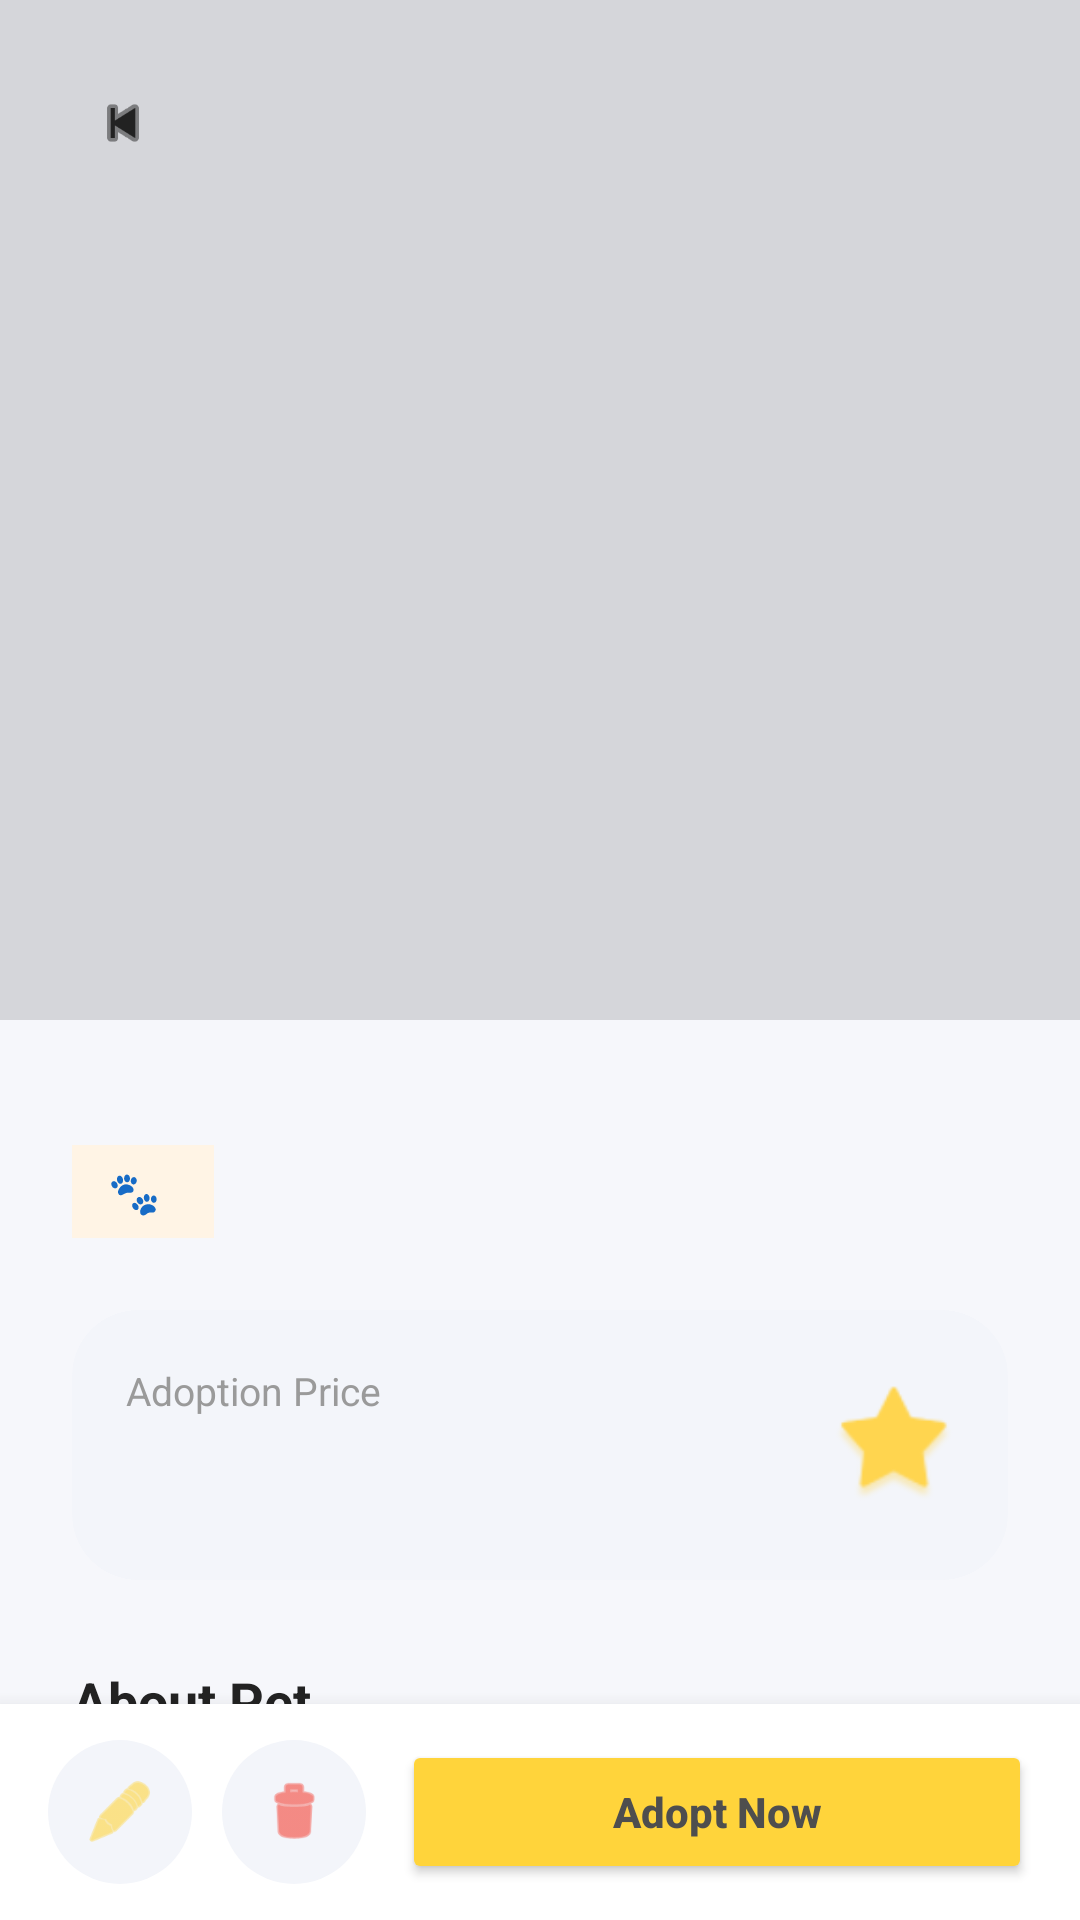

The Android layout XML behind this screen, and the referenced resources:
<!-- AndroidManifest.xml: application theme Theme.Pawpatrol -->
<!-- res/layout/activity_detail_animal.xml -->
<?xml version="1.0" encoding="utf-8"?>
<androidx.coordinatorlayout.widget.CoordinatorLayout
    xmlns:android="http://schemas.android.com/apk/res/android"
    xmlns:app="http://schemas.android.com/apk/res-auto"
    xmlns:tools="http://schemas.android.com/tools"
    android:layout_width="match_parent"
    android:layout_height="match_parent"
    android:background="#F6F7FB">

    
    <ScrollView
        android:layout_width="match_parent"
        android:layout_height="match_parent"
        android:fillViewport="true"
        android:scrollbars="none">

        <LinearLayout
            android:layout_width="match_parent"
            android:layout_height="wrap_content"
            android:orientation="vertical">

            
            <FrameLayout
                android:layout_width="match_parent"
                android:layout_height="340dp">

                <ImageView
                    android:id="@+id/imgDetailPet"
                    android:layout_width="match_parent"
                    android:layout_height="match_parent"
                    android:scaleType="centerCrop"
                    tools:src="@drawable/ic_launcher_background" />

                
                <View
                    android:layout_width="match_parent"
                    android:layout_height="match_parent"
                    android:background="#22000000"/>

                
                <ImageView
                    android:id="@+id/btnBack"
                    android:layout_width="42dp"
                    android:layout_height="42dp"
                    android:layout_margin="20dp"
                    android:padding="10dp"
                    android:background="@drawable/bg_circle_white"
                    android:src="@android:drawable/ic_media_previous"
                    app:tint="#222222"/>
            </FrameLayout>

            
            <LinearLayout
                android:layout_width="match_parent"
                android:layout_height="wrap_content"
                android:layout_marginTop="-30dp"
                android:background="@drawable/bg_top_radius_white"
                android:orientation="vertical"
                android:padding="24dp">

                
                <TextView
                    android:id="@+id/txtDetailName"
                    android:layout_width="wrap_content"
                    android:layout_height="wrap_content"
                    android:textColor="#222222"
                    android:textSize="28sp"
                    android:textStyle="bold"
                    tools:text="Persian Cat" />

                
                <LinearLayout
                    android:layout_width="wrap_content"
                    android:layout_height="wrap_content"
                    android:layout_marginTop="10dp"
                    android:background="#FFF4E5"
                    android:gravity="center_vertical"
                    android:orientation="horizontal"
                    android:paddingHorizontal="12dp"
                    android:paddingVertical="6dp">

                    <TextView
                        android:layout_width="wrap_content"
                        android:layout_height="wrap_content"
                        android:text="🐾"
                        android:textSize="14sp"/>

                    <TextView
                        android:id="@+id/txtDetailAge"
                        android:layout_width="wrap_content"
                        android:layout_height="wrap_content"
                        android:layout_marginStart="6dp"
                        android:textColor="#FF9800"
                        android:textSize="13sp"
                        android:textStyle="bold"
                        tools:text="2 Years Old" />
                </LinearLayout>

                
                <androidx.cardview.widget.CardView
                    android:layout_width="match_parent"
                    android:layout_height="wrap_content"
                    android:layout_marginTop="24dp"
                    app:cardCornerRadius="22dp"
                    app:cardElevation="0dp"
                    app:cardBackgroundColor="#F3F5FA">

                    <LinearLayout
                        android:layout_width="match_parent"
                        android:layout_height="wrap_content"
                        android:gravity="center_vertical"
                        android:orientation="horizontal"
                        android:padding="18dp">

                        <LinearLayout
                            android:layout_width="0dp"
                            android:layout_height="wrap_content"
                            android:layout_weight="1"
                            android:orientation="vertical">

                            <TextView
                                android:layout_width="wrap_content"
                                android:layout_height="wrap_content"
                                android:text="Adoption Price"
                                android:textColor="#9A9A9A"
                                android:textSize="13sp"/>

                            <TextView
                                android:id="@+id/txtDetailPrice"
                                android:layout_width="wrap_content"
                                android:layout_height="wrap_content"
                                android:layout_marginTop="4dp"
                                android:textColor="#4CAF50"
                                android:textSize="24sp"
                                android:textStyle="bold"
                                tools:text="Rp 450.000"/>
                        </LinearLayout>

                        <ImageView
                            android:layout_width="40dp"
                            android:layout_height="40dp"
                            android:src="@android:drawable/star_big_on"
                            app:tint="#FFD54F"/>
                    </LinearLayout>

                </androidx.cardview.widget.CardView>

                
                <TextView
                    android:layout_width="wrap_content"
                    android:layout_height="wrap_content"
                    android:layout_marginTop="28dp"
                    android:text="About Pet"
                    android:textColor="#222222"
                    android:textSize="18sp"
                    android:textStyle="bold"/>

                
                <TextView
                    android:id="@+id/txtDetailDesc"
                    android:layout_width="match_parent"
                    android:layout_height="wrap_content"
                    android:layout_marginTop="10dp"
                    android:lineSpacingExtra="6dp"
                    android:textColor="#666666"
                    android:textSize="14sp"
                    tools:text="Kucing Persia yang aktif, lucu, sehat, dan sangat ramah terhadap manusia. Cocok untuk keluarga maupun anak-anak."/>

                
                <View
                    android:layout_width="match_parent"
                    android:layout_height="85dp"/>
            </LinearLayout>

        </LinearLayout>

    </ScrollView>

    
    
    <LinearLayout
        android:layout_width="match_parent"
        android:layout_height="72dp"
        android:layout_gravity="bottom"
        android:background="#FFFFFF"
        android:elevation="10dp"
        android:gravity="center_vertical"
        android:orientation="horizontal"
        android:paddingHorizontal="16dp">

        
        <ImageView
            android:id="@+id/btnEdit"
            android:layout_width="48dp"
            android:layout_height="48dp"
            android:background="@drawable/bg_circle_light"
            android:padding="12dp"
            android:src="@android:drawable/ic_menu_edit"
            app:tint="#FFD43B" />

        
        <ImageView
            android:id="@+id/btnDelete"
            android:layout_width="48dp"
            android:layout_height="48dp"
            android:layout_marginStart="10dp"
            android:background="@drawable/bg_circle_light"
            android:padding="12dp"
            android:src="@android:drawable/ic_menu_delete"
            app:tint="#F44336"/>

        
        <Button
            android:id="@+id/btnAdoptNow"
            android:layout_width="0dp"
            android:layout_height="48dp"
            android:layout_marginStart="12dp"
            android:layout_weight="1"
            android:backgroundTint="#FFD43B"
            android:text="Adopt Now"
            android:textAllCaps="false"
            android:textColor="@color/textDark"
            android:textSize="14sp"
            android:textStyle="bold" />
    </LinearLayout>

</androidx.coordinatorlayout.widget.CoordinatorLayout>
<!-- resources referenced by this layout -->
<resources>
  <color name="textDark">#4E4E4E</color>
  <!-- drawable bg_circle_light (drawable) -->
  <?xml version="1.0" encoding="utf-8"?>
  <shape xmlns:android="http://schemas.android.com/apk/res/android"
      android:shape="oval">
  
      <solid android:color="#F3F5FA"/>
  </shape>
  <style name="Theme.Pawpatrol" parent="Theme.Material3.DayNight.NoActionBar">
      </style>
</resources>
